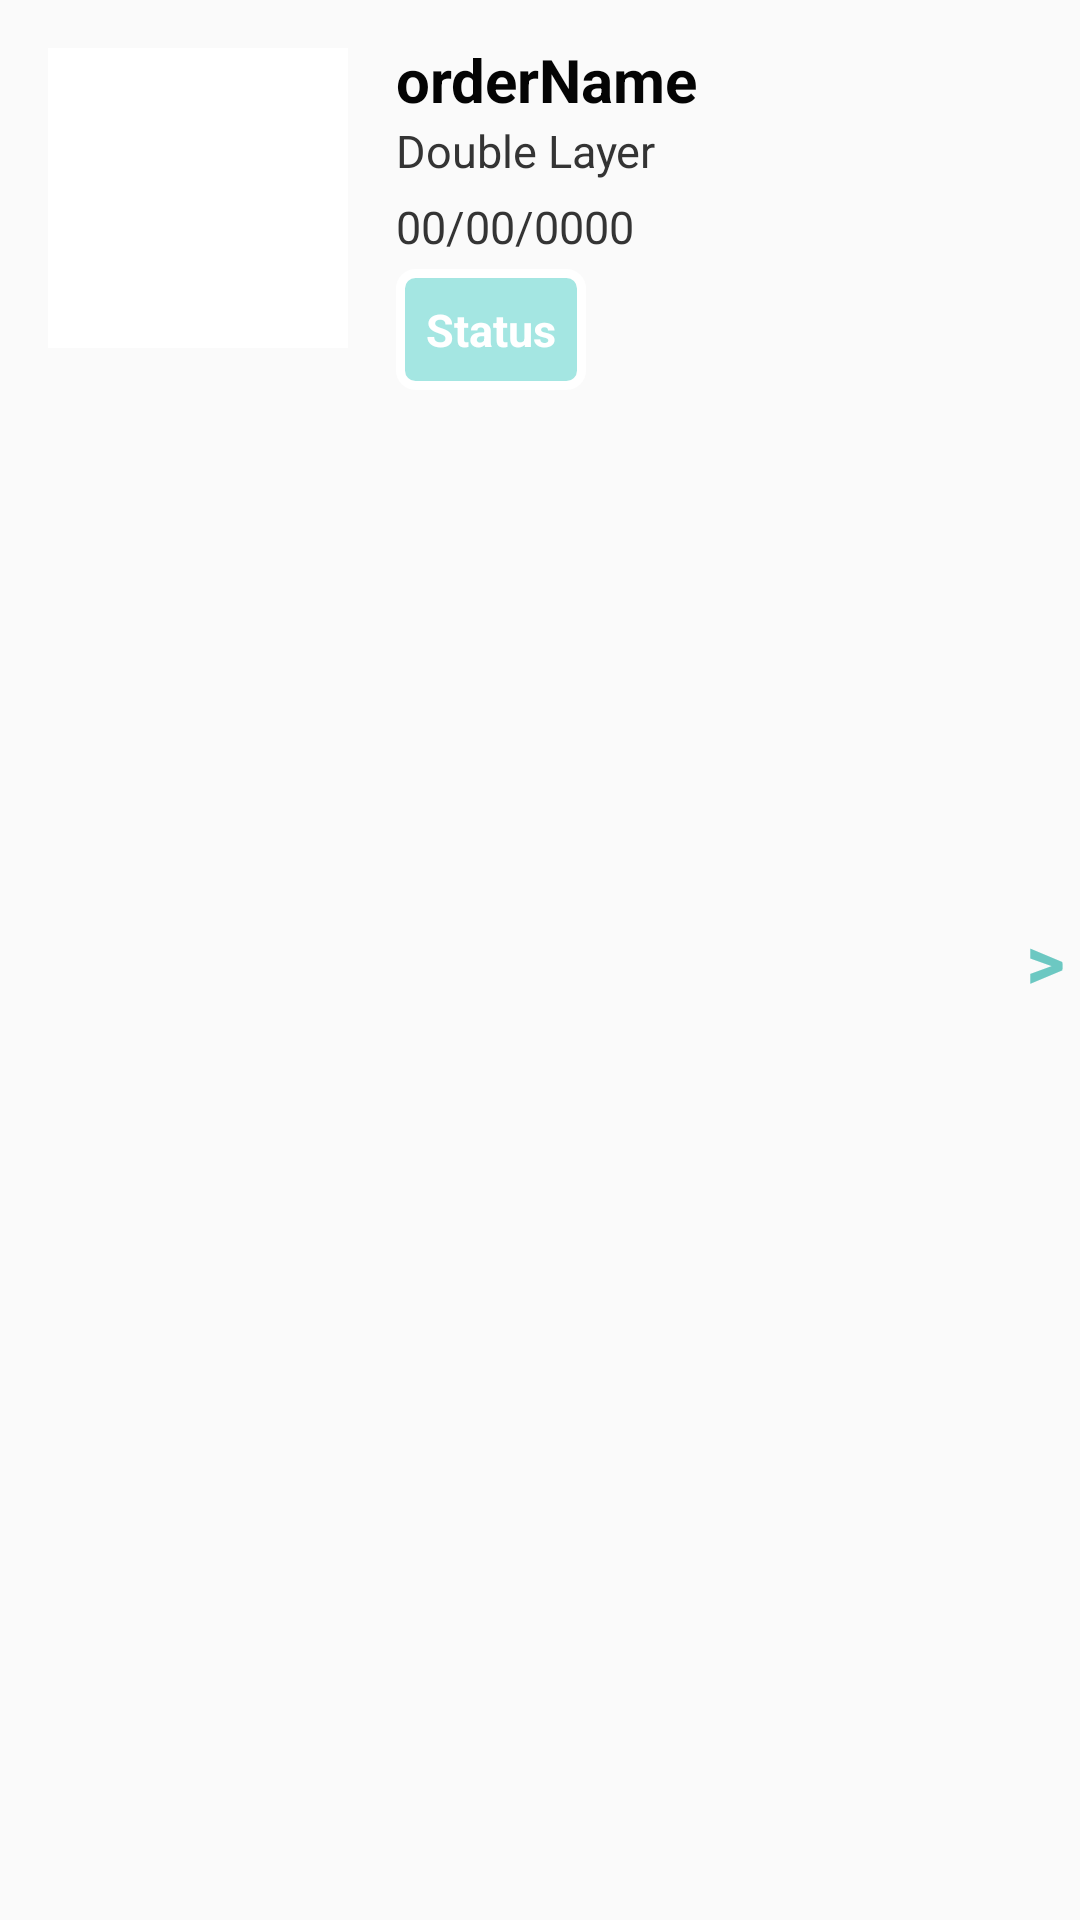

Layout XML and referenced resources for this Android screen:
<!-- AndroidManifest.xml: application theme AppTheme -->
<!-- res/layout/layout_orders.xml -->
<?xml version="1.0" encoding="utf-8"?>
<RelativeLayout xmlns:android="http://schemas.android.com/apk/res/android"
    android:layout_width="fill_parent"
    android:layout_height="wrap_content"
    android:padding="5dip">

    <LinearLayout
        android:layout_width="fill_parent"
        android:layout_height="fill_parent"
        android:orientation="vertical">

        <LinearLayout
            android:layout_width="fill_parent"
            android:layout_height="fill_parent"
            android:orientation="horizontal">

            <ImageView
                android:id="@+id/list_image"
                android:layout_width="100dip"
                android:layout_height="100dip"
                android:layout_margin="11dp"
                android:background="#FFFFFF"
                android:contentDescription="@string/app_name"
                android:padding="2dp"
                android:src="@drawable/cakeicon" />

            <LinearLayout
                android:layout_width="wrap_content"
                android:layout_height="fill_parent"
                android:orientation="vertical">

                <TextView
                    android:id="@+id/nickname"
                    android:layout_width="wrap_content"
                    android:layout_height="wrap_content"
                    android:layout_alignParentTop="true"
                    android:layout_marginLeft="5dp"
                    android:layout_marginTop="8dp"
                    android:text="orderName"
                    android:textAppearance="@style/boldText"
                    android:textColor="#040404"
                    android:textSize="20sp" />

                <TextView
                    android:id="@+id/type"
                    android:layout_width="wrap_content"
                    android:layout_height="wrap_content"
                    android:layout_marginLeft="5dp"
                    android:text="Double Layer"
                    android:textColor="#343434"
                    android:textSize="15sp" />

                <TextView
                    android:id="@+id/date"
                    android:layout_width="wrap_content"
                    android:layout_height="wrap_content"
                    android:layout_marginLeft="5dp"
                    android:paddingTop="5dp"
                    android:text="00/00/0000"
                    android:textColor="#343434"
                    android:textSize="15sp" />

                <TextView
                    android:id="@+id/status"
                    android:layout_width="wrap_content"
                    android:layout_height="wrap_content"
                    android:layout_marginLeft="5dp"
                    android:layout_marginTop="4dp"
                    android:background="@drawable/rounded_border"
                    android:text="Status"
                    android:textAppearance="@style/boldText"
                    android:textColor="@color/button_text"
                    android:textSize="15sp" />
            </LinearLayout>
        </LinearLayout>
    </LinearLayout>

    <TextView
        android:id="@+id/arrow"
        android:layout_width="wrap_content"
        android:layout_height="wrap_content"
        android:layout_alignParentRight="true"
        android:layout_centerVertical="true"
        android:layout_gravity="center"
        android:text=">"
        android:textColor="#6cc8c2"
        android:textSize="25dip"
        android:textStyle="bold" />

    <TextView
        android:id="@+id/cakeId"
        android:layout_width="wrap_content"
        android:layout_height="wrap_content"
        android:visibility="gone" />
</RelativeLayout>
<!-- resources referenced by this layout -->
<resources>
  <color name="button_text">#ffffff</color>
  <!-- drawable rounded_border (drawable-mdpi) -->
  <?xml version="1.0" encoding="utf-8"?>
  
  <layer-list xmlns:android="http://schemas.android.com/apk/res/android">
      <item>
          <shape android:shape="rectangle">
  
              <stroke
                  android:width="3dp"
                  android:height="3dp"
                  android:color="#FFFFFF" />
  
              <solid android:color="@color/title_background" />
  
              <padding
                  android:bottom="10dp"
                  android:left="10dp"
                  android:right="10dp"
                  android:top="10dp" />
  
              <corners android:radius="5dp" />
          </shape>
      </item>
  </layer-list>
  <string name="app_name">Bre\'s Specialty Bake Shop</string>
  <style name="boldText">
          <item name="android:textStyle">bold</item>
          <item name="android:textSize">19dp</item>
      </style>
  <style name="AppTheme" parent="Theme.AppCompat.Light.DarkActionBar">
          
      </style>
  <color name="title_background">#a4e6e2</color>
</resources>
